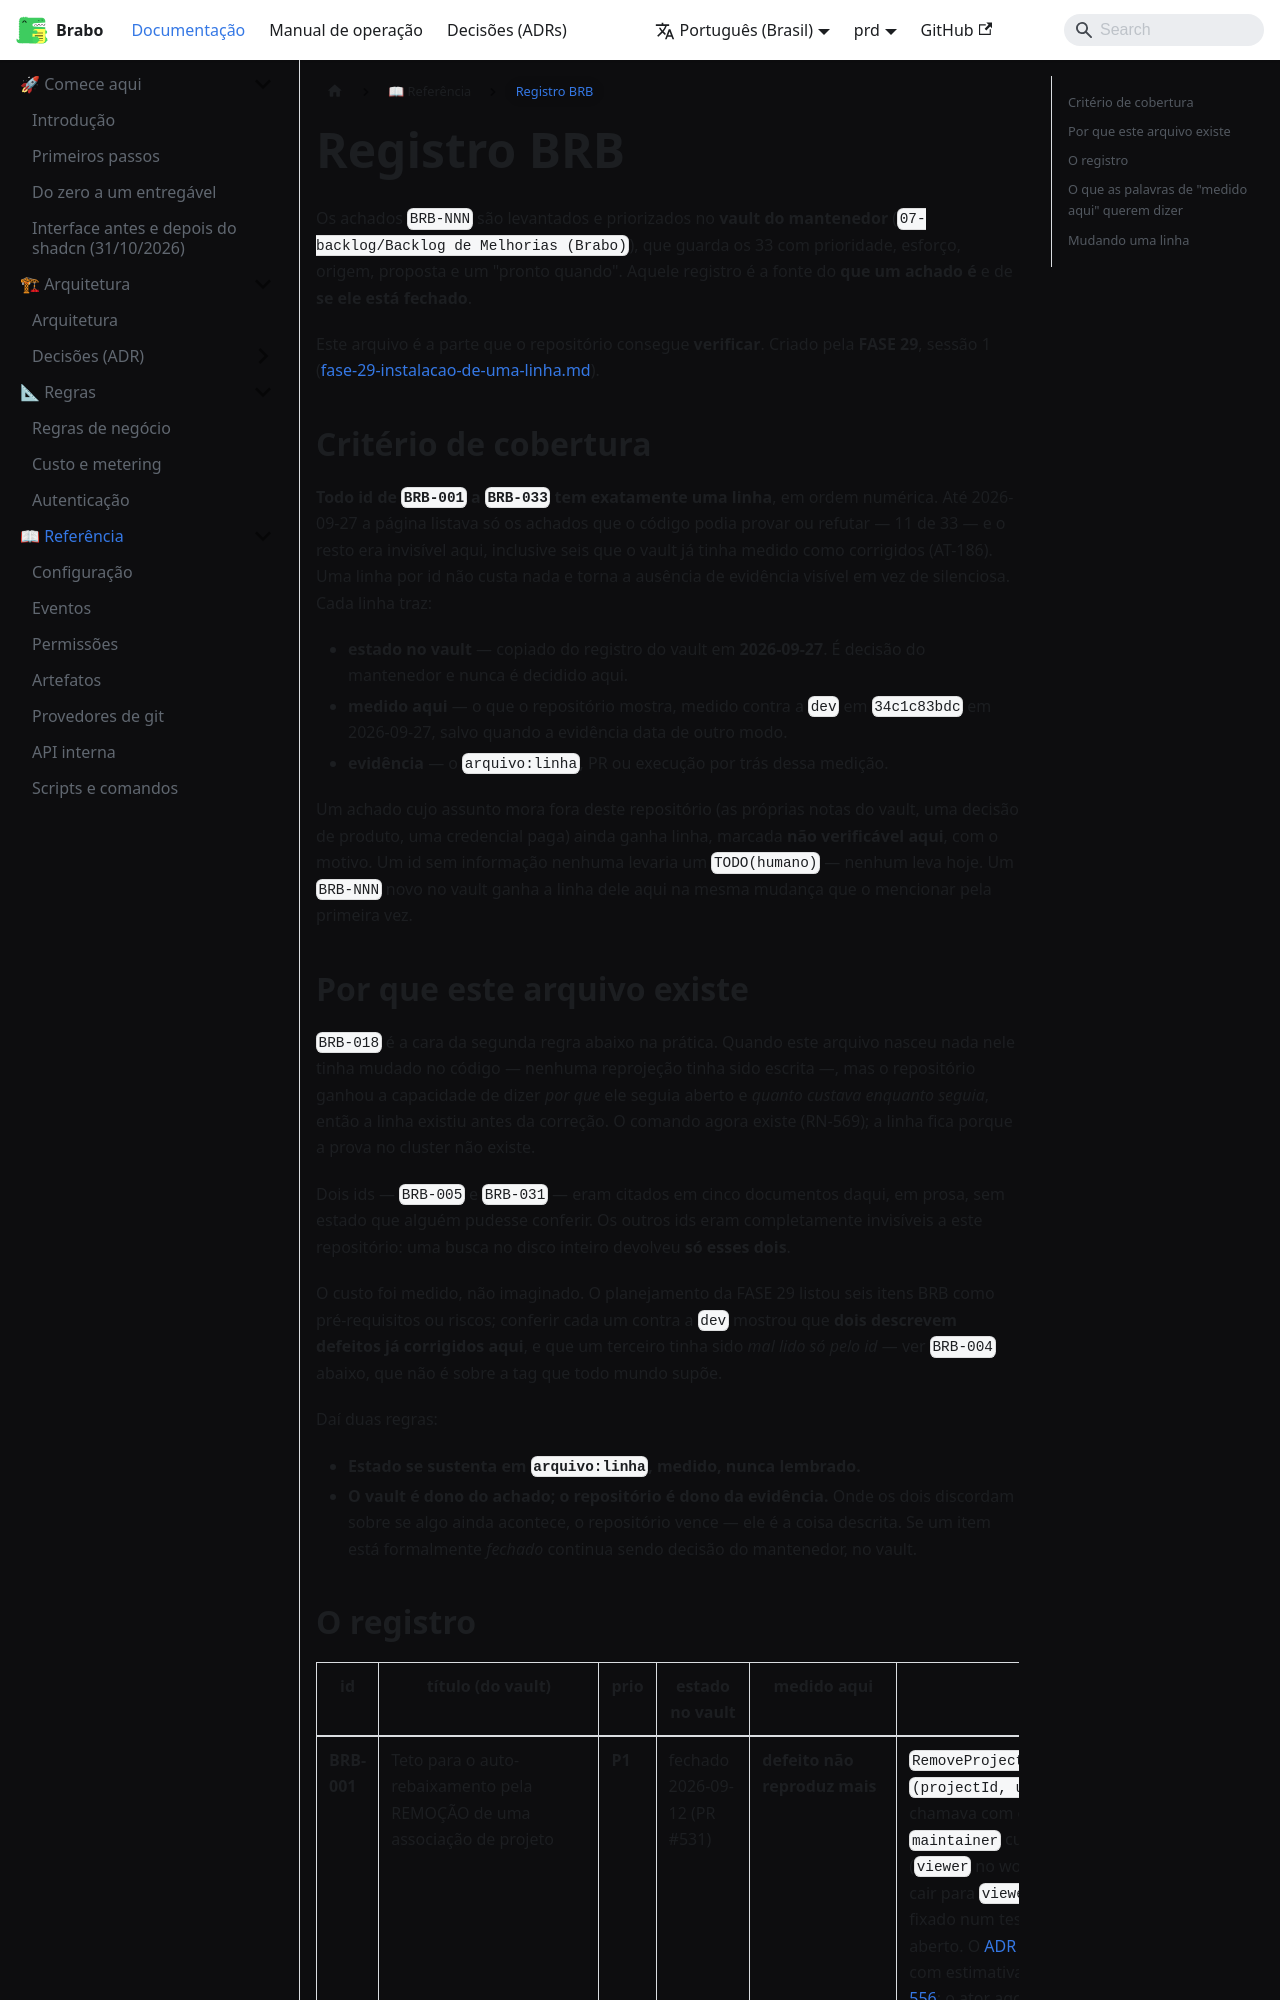

repository: daneiel/brabo · page: prd/reference/brb.html · generator: docusaurus

---
id: brb
title: Registro BRB
sidebar_label: Registro BRB
sidebar_position: 10
description: Os 33 achados BRB — id, título, prioridade, o estado que o vault do mantenedor registra e o estado medido aqui, com o arquivo:linha que o prova.
keywords: [brb, segurança, achados, backlog, cadeia de suprimentos]
---

# Registro BRB

Os achados `BRB-NNN` são levantados e priorizados no **vault do mantenedor**
(`07-backlog/Backlog de Melhorias (Brabo)`), que guarda os 33 com prioridade,
esforço, origem, proposta e um "pronto quando". Aquele registro é a fonte do
**que um achado é** e de **se ele está fechado**.

Este arquivo é a parte que o repositório consegue **verificar**. Criado pela
**FASE 29**, sessão 1
([fase-29-instalacao-de-uma-linha.md](../explanation/fase-29-instalacao-de-uma-linha.md)).

## Critério de cobertura

**Todo id de `BRB-001` a `BRB-033` tem exatamente uma linha**, em ordem
numérica. Até 2026-09-27 a página listava só os achados que o código podia
provar ou refutar — 11 de 33 — e o resto era invisível aqui, inclusive seis que
o vault já tinha medido como corrigidos (AT-186). Uma linha por id não custa
nada e torna a ausência de evidência visível em vez de silenciosa. Cada linha
traz:

- **estado no vault** — copiado do registro do vault em **2026-09-27**. É
  decisão do mantenedor e nunca é decidido aqui.
- **medido aqui** — o que o repositório mostra, medido contra a `dev` em
  `34c1c83bdc` em 2026-09-27, salvo quando a evidência data de outro modo.
- **evidência** — o `arquivo:linha`, PR ou execução por trás dessa medição.

Um achado cujo assunto mora fora deste repositório (as próprias notas do vault,
uma decisão de produto, uma credencial paga) ainda ganha linha, marcada
**não verificável aqui**, com o motivo. Um id sem informação nenhuma levaria um
`TODO(humano)` — nenhum leva hoje. Um `BRB-NNN` novo no vault ganha a linha
dele aqui na mesma mudança que o mencionar pela primeira vez.

## Por que este arquivo existe

`BRB-018` é a cara da segunda regra abaixo na prática. Quando este arquivo
nasceu nada nele tinha mudado no código — nenhuma reprojeção tinha sido
escrita —, mas o repositório ganhou a capacidade de dizer *por que* ele seguia
aberto e *quanto custava enquanto seguia*, então a linha existiu antes da
correção. O comando agora existe (RN-569); a linha fica porque a prova no
cluster não existe.

Dois ids — `BRB-005` e `BRB-031` — eram citados em cinco documentos daqui, em
prosa, sem estado que alguém pudesse conferir. Os outros ids eram
completamente invisíveis a este repositório: uma busca no disco inteiro
devolveu **só esses dois**.

O custo foi medido, não imaginado. O planejamento da FASE 29 listou seis itens
BRB como pré-requisitos ou riscos; conferir cada um contra a `dev` mostrou que
**dois descrevem defeitos já corrigidos aqui**, e que um terceiro tinha sido
*mal lido só pelo id* — ver `BRB-004` abaixo, que não é sobre a tag que todo
mundo supõe.

Daí duas regras:

- **Estado se sustenta em `arquivo:linha`, medido, nunca lembrado.**
- **O vault é dono do achado; o repositório é dono da evidência.** Onde os dois
  discordam sobre se algo ainda acontece, o repositório vence — ele é a coisa
  descrita. Se um item está formalmente *fechado* continua sendo decisão do
  mantenedor, no vault.
